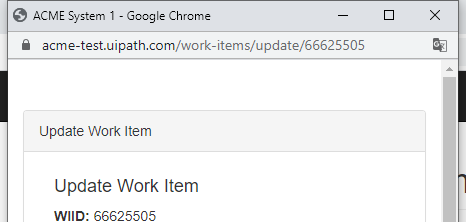
Task: Deep Dive exercise using Queues
Workflow: ACME_Update

Step 1: Attach Update Window in window 'ACME System 1' (chrome.exe)

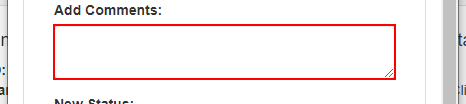
Step 2: type [arg_in_strComment] into the text box in window 'ACME System 1' (chrome.exe)

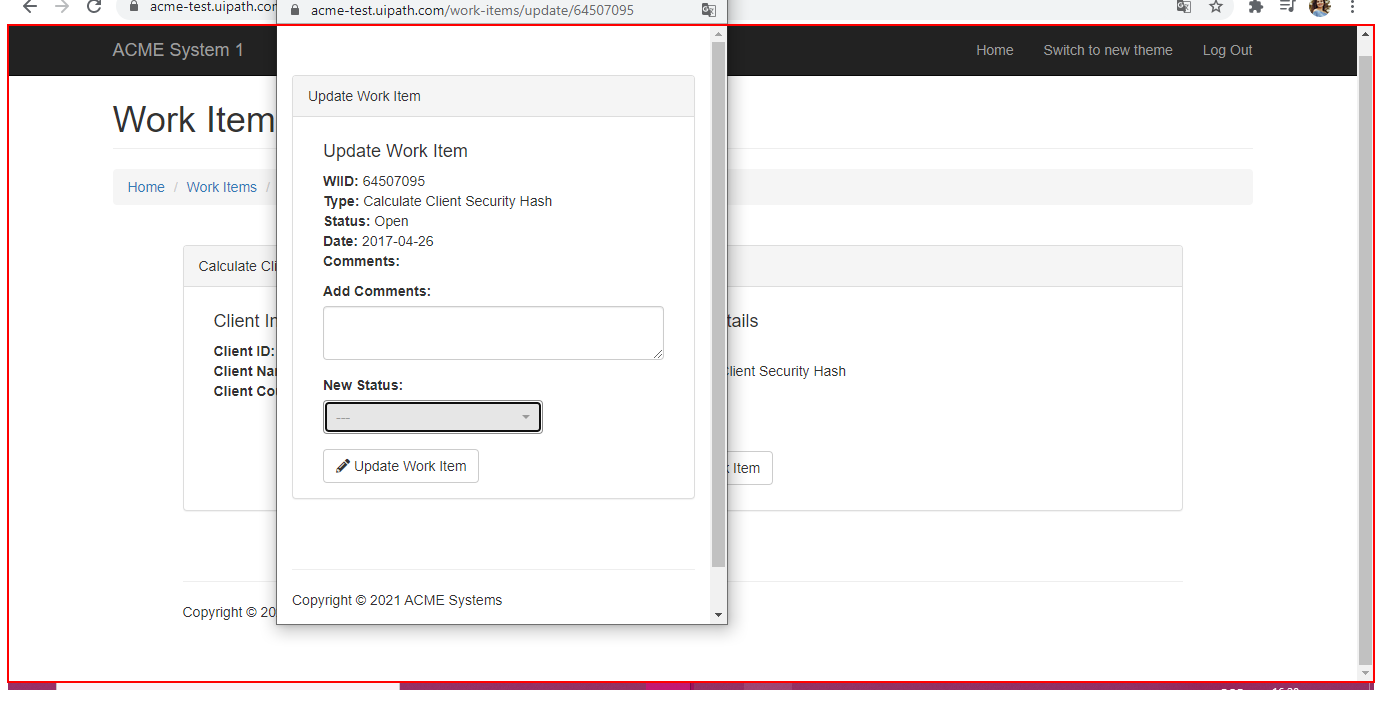
Step 3: select [arg_in_strStatus] in the drop-down in window 'ACME System 1' (chrome.exe)

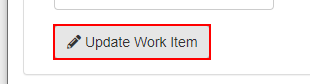
Step 4: click on the button in window 'ACME System 1' (chrome.exe)

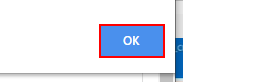
Step 5: click on the push button in window 'ACME System 1 - Google Chrome' (chrome.exe)

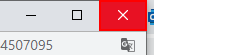
Step 6: click on the push button 'Fechar' in window 'ACME System 1 - Google Chrome' (chrome.exe)